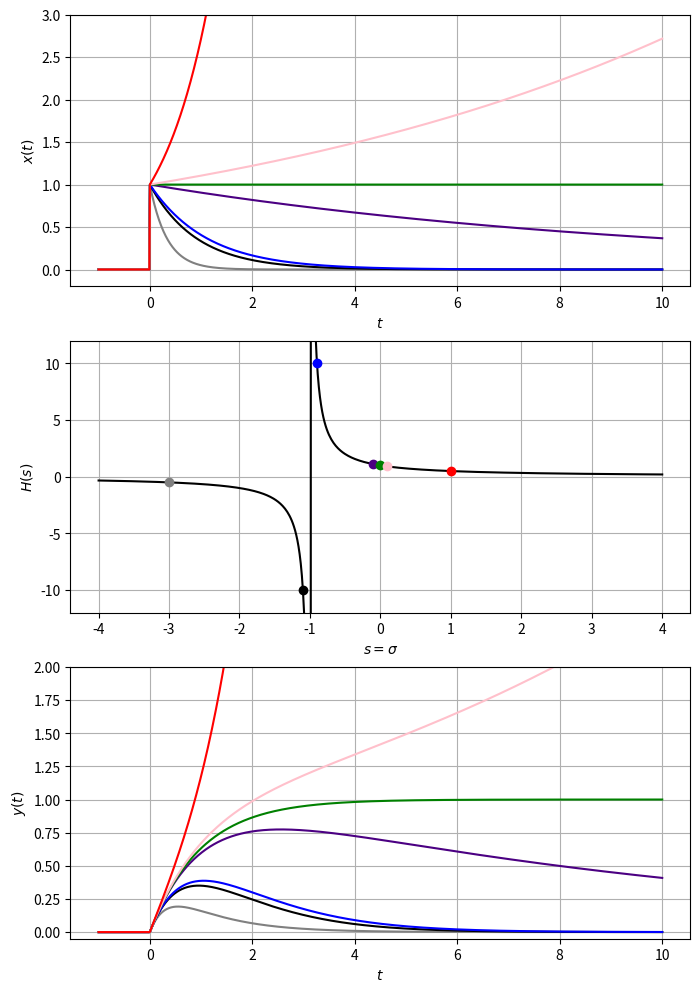

Generate this figure with matplotlib:
import numpy as np
import matplotlib.pyplot as plt

R = 1
C = 1


def u(t):
    if t < 0:
        return 0
    return 1


def transfer_function(s):
    return 1 / (C * (s + 1 / (R * C)))


def x_f(t, s):
    return np.exp(s * t) * u(t)


def y_f(t, s):
    return 1 / C * 1 / (s + 1 / (R * C)) * (np.exp(s * t) - np.exp(-1 / (R * C) * t)) * u(t)


def a_8_c():
    a = R / C

    t = np.linspace(-1.0, 10.0, 1000)

    dev = 0.1
    sigma = [-3.0 * a,  # negative value
             -(1.0 + dev) * a, -(1.0 - dev) * a,  # points near pole
             -dev * a, 0.0, dev * a,  # points near zero
             1.0 * a]  # positive value

    color = ['gray', 'black', 'blue', 'indigo', 'green', 'pink', 'red']

    x = np.zeros((len(sigma), t.size))
    y = np.zeros((len(sigma), t.size))

    for i in range(len(sigma)):
        x[i] = np.vectorize(x_f)(t, sigma[i])
        y[i] = np.vectorize(y_f)(t, sigma[i])

    plt.figure(figsize=(8, 12))

    plt.subplot(3, 1, 1)
    for i in range(len(sigma)):
        plt.plot(t, x[i], color=color[i], linestyle='-')
    plt.ylim([-0.2, 3])
    plt.ylabel('$x(t)$')
    plt.xlabel('$t$')
    plt.grid(True)

    # Plot Transfer Function
    sigma_range = np.linspace(-4 * a, 4 * a, 500)
    transfer_f_vals = transfer_function(sigma_range)

    plt.subplot(3, 1, 2)
    plt.plot(sigma_range, transfer_f_vals, 'k-')
    # Plot Points on Transfer Function
    for i in range(len(sigma)):
        plt.plot(sigma[i], transfer_function(sigma[i]), color=color[i], marker='o')
    plt.ylim([-12, 12])
    plt.ylabel('$H(s)$')
    plt.xlabel('$s = \\sigma$')
    plt.grid(True)

    plt.subplot(3, 1, 3)
    for i in range(len(sigma)):
        plt.plot(t, y[i], color=color[i], linestyle='-')
    plt.ylim([-0.05, 2])
    plt.ylabel('$y(t)$')
    plt.xlabel('$t$')
    plt.grid(True)

    plt.show()


if __name__ == '__main__':
    a_8_c()
